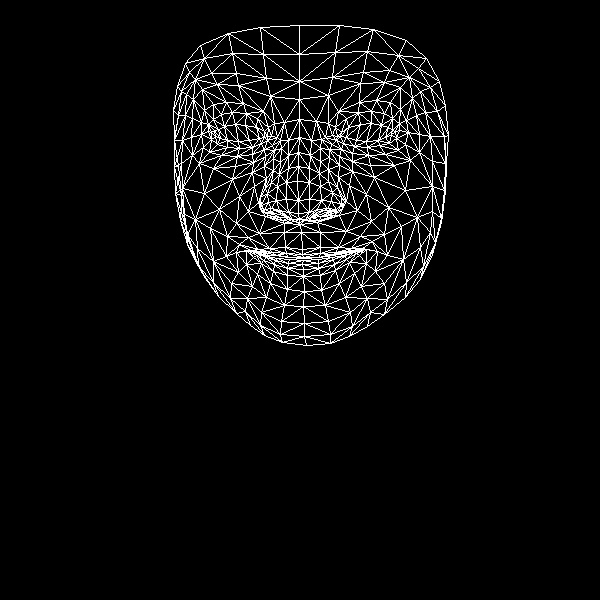

Values plotted in this chart, from the file beside it:
, x, y
0, 302, 249
1, 298, 213
2, 300, 224
3, 288, 168
4, 298, 200
5, 297, 181
6, 299, 137
7, 215, 136
8, 299, 99
9, 299, 81
10, 299, 25
11, 302, 254
12, 303, 257
13, 303, 258
14, 303, 260
15, 302, 264
16, 303, 269
17, 303, 276
18, 304, 291
19, 299, 219
20, 288, 217
21, 177, 86
22, 252, 147
23, 239, 148
24, 227, 147
25, 211, 139
26, 261, 143
27, 232, 112
28, 246, 113
29, 221, 114
30, 213, 119
31, 203, 147
32, 261, 312
33, 211, 132
34, 174, 140
35, 191, 137
36, 239, 196
37, 285, 247
38, 288, 257
39, 269, 248
40, 258, 249
41, 275, 255
42, 266, 255
43, 246, 264
44, 288, 212
45, 286, 199
46, 193, 99
47, 264, 166
48, 261, 205
49, 260, 197
50, 204, 193
51, 286, 182
52, 217, 84
53, 202, 89
54, 185, 63
55, 270, 96
56, 257, 118
57, 236, 252
58, 194, 255
59, 270, 212
... 408 more rows
